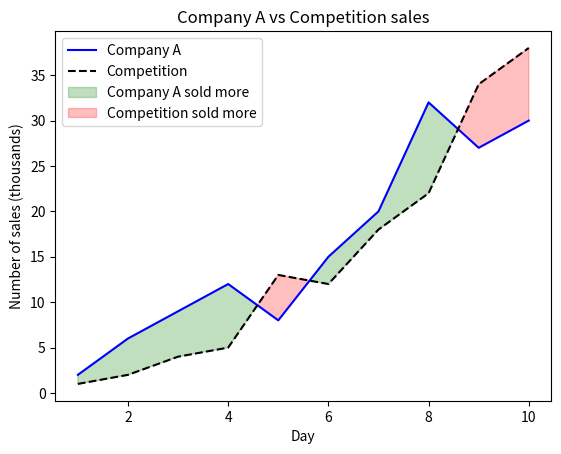

Reproduce this figure in Python.
from matplotlib import pyplot as plt
import numpy as np

days = [1, 2, 3, 4, 5, 6, 7, 8, 9, 10]
# Need to save the data for the Y axis as NumPy arrays because the\
# `fill_between()` method needs to receive arrays instead of lists
company_sales = np.array([2, 6, 9, 12, 8, 15, 20, 32, 27, 30])
competition_sales = np.array([1, 2, 4, 5, 13, 12, 18, 22, 34, 38])

plt.plot(days, company_sales, color="blue", label="Company A")
# Plot the competition with a dashed black line
plt.plot(days, competition_sales, linestyle="--", color="black", label="Competition")

# Given the plot of the sales of the company and its competition, fill the\
# area between both plots where the company sold more than its competition
plt.fill_between(
    days, company_sales, competition_sales,
    where=(company_sales > competition_sales),
    interpolate=True,
    color="green",
    alpha=0.25,
    label="Company A sold more"
)

# Given the plot of the sales of the company and its competition, fill the\
# area between both plots where the competition sold more as much as the\
# company
plt.fill_between(
    days, competition_sales, company_sales,
    where=(company_sales <= competition_sales),
    interpolate=True,
    color="red",
    alpha=0.25,
    label="Competition sold more"
)

plt.title("Company A vs Competition sales")
plt.xlabel("Day")
plt.ylabel("Number of sales (thousands)")
plt.legend()
plt.savefig("fill_between_demo.png")
plt.show()
